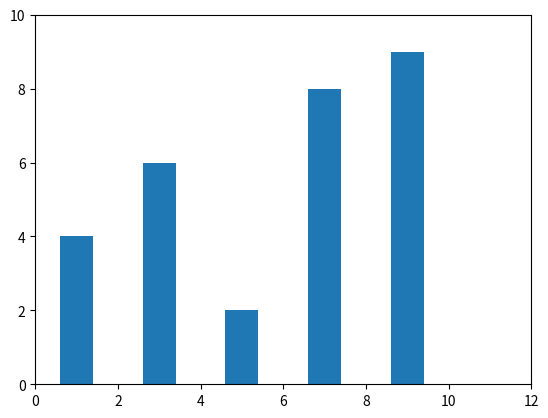

The matplotlib source for this figure:
import matplotlib.pyplot as plt
# 设定x有值的地方
x = [1, 3, 5, 7, 9]
# 设定y有值的地方
y = [4, 6, 2, 8, 9]
# 画图
plt.bar(x, y)
# x的范围[0,12]，y的范围[0,10]
plt.axis([0, 12, 0, 10])
# 展示图
plt.show()